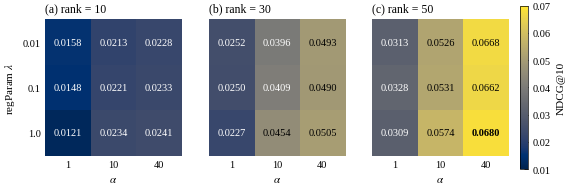
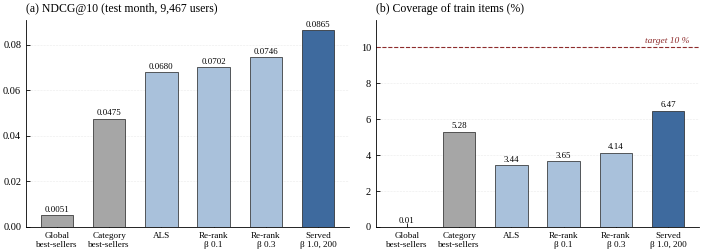
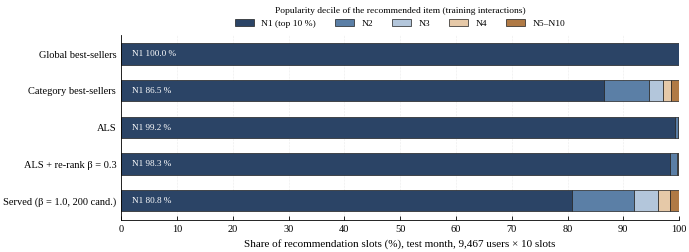
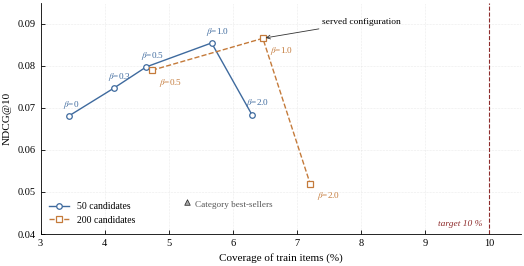
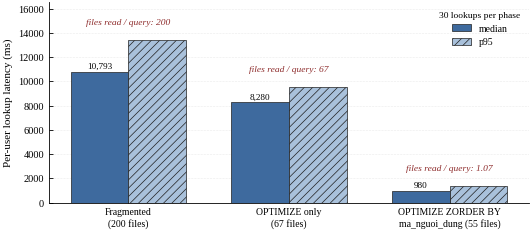
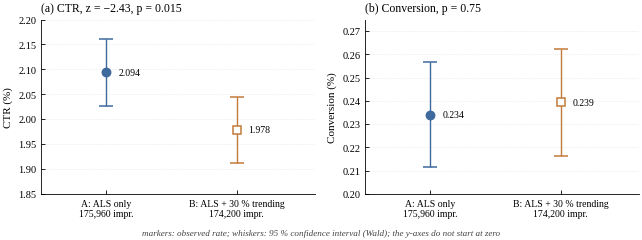
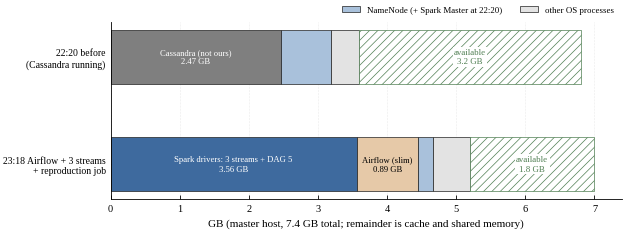

Source code (Python) for these figures, in order:
"""Biểu đồ số liệu cho báo cáo. Số liệu chép từ MO_HINH.md mục 12 (xuất bằng
jobs/kiem_tra/xuat_ket_qua.py trên cụm ngày 10/11/2026) và từ tinh_trang.sh."""
import math

import matplotlib

matplotlib.use("Agg")
import matplotlib.pyplot as plt  # noqa: E402
import numpy as np  # noqa: E402

# Kiểu hình bài báo: chữ có chân (metric Times), nét mảnh, vạch chia hướng vào trong, lưới mờ,
# bảng màu dịu và an toàn cho người mù màu; số liệu không đổi.
plt.rcParams.update({
    "font.family": "serif", "font.serif": ["Liberation Serif", "DejaVu Serif"], "mathtext.fontset": "stix",
    "font.size": 8, "axes.titlesize": 8.5, "axes.titleweight": "normal", "axes.labelsize": 8,
    "axes.linewidth": 0.6, "axes.spines.top": False, "axes.spines.right": False,
    "xtick.direction": "in", "ytick.direction": "in", "xtick.major.width": 0.6, "ytick.major.width": 0.6,
    "xtick.major.size": 3, "ytick.major.size": 3, "xtick.labelsize": 7.5, "ytick.labelsize": 7.5,
    "axes.grid": True, "axes.grid.axis": "y", "grid.color": "#D9D9D9", "grid.linewidth": 0.4, "grid.linestyle": ":",
    "axes.axisbelow": True, "legend.frameon": False, "legend.fontsize": 7,
    "patch.linewidth": 0.5, "hatch.linewidth": 0.5, "lines.linewidth": 1.0, "lines.markersize": 4,
    "savefig.dpi": 300, "svg.fonttype": "path", "savefig.bbox": "tight", "savefig.pad_inches": 0.03})
XANH, CAM, XAM, LUC, DO = "#3E6A9E", "#C47A3A", "#A6A6A6", "#4F7F52", "#8E2C2C"
XANH_NHAT = "#A9C1DB"
VIEN = dict(edgecolor="#1F1F1F", linewidth=0.5)


def nhan_khung(ax, chu):
    """Nhãn (a), (b)... ở góc trên trái của khung, như hình nhiều khung trong bài báo."""
    ax.set_title(chu, loc="left", fontsize=8.5)

# ---------------------------------------------------------------- C1 tuning
ndcg = {10: [[0.0158, 0.0213, 0.0228], [0.0148, 0.0221, 0.0233], [0.0121, 0.0234, 0.0241]],
        30: [[0.0252, 0.0396, 0.0493], [0.0250, 0.0409, 0.0490], [0.0227, 0.0454, 0.0505]],
        50: [[0.0313, 0.0526, 0.0668], [0.0328, 0.0531, 0.0662], [0.0309, 0.0574, 0.0680]]}
fig, axs = plt.subplots(1, 3, figsize=(7.2, 2.5), sharey=True)
for ax, r in zip(axs, (10, 30, 50)):
    m = np.array(ndcg[r])
    im = ax.imshow(m, cmap="cividis", vmin=0.01, vmax=0.07)
    for i in range(3):
        for j in range(3):
            ax.text(j, i, "%.4f" % m[i, j], ha="center", va="center", fontsize=7.5,
                    color="white" if m[i, j] < 0.042 else "black",
                    fontweight="bold" if (r == 50 and i == 2 and j == 2) else "normal")
    ax.set_xticks(range(3), ["1", "10", "40"]); ax.set_yticks(range(3), ["0.01", "0.1", "1.0"])
    ax.set_xlabel(r"$\alpha$"); nhan_khung(ax, "(%s) rank = %d" % ("abc"[(10, 30, 50).index(r)], r))
    ax.grid(False); ax.tick_params(length=0)
    for sp in ax.spines.values():
        sp.set_visible(False)
axs[0].set_ylabel(r"regParam $\lambda$")
cb = fig.colorbar(im, ax=axs, shrink=0.85, pad=0.02); cb.set_label("NDCG@10"); cb.outline.set_linewidth(0.5)
cb.ax.tick_params(direction="in", width=0.5)
fig.savefig("c01_tuning.png"); fig.savefig("c01_tuning.svg"); plt.close(fig)

# ---------------------------------------------------------------- C2 phương pháp
ten = ["Global\nbest-sellers", "Category\nbest-sellers", "ALS", "Re-rank\nβ 0.1", "Re-rank\nβ 0.3", "Served\nβ 1.0, 200"]
nd = [0.0051, 0.0475, 0.0680, 0.0702, 0.0746, 0.0865]
cov = [0.01, 5.28, 3.44, 3.65, 4.14, 6.47]
fig, (a1, a2) = plt.subplots(1, 2, figsize=(7.2, 2.7))
mau = [XAM, XAM, XANH_NHAT, XANH_NHAT, XANH_NHAT, XANH]
a1.bar(range(6), nd, color=mau, width=0.62, **VIEN); a1.set_xticks(range(6), ten, fontsize=6.6)
nhan_khung(a1, "(a) NDCG@10 (test month, 9,467 users)")
for i, v in enumerate(nd):
    a1.text(i, v + 0.0015, "%.4f" % v, ha="center", fontsize=6.4)
a2.bar(range(6), cov, color=mau, width=0.62, **VIEN); a2.set_xticks(range(6), ten, fontsize=6.6)
nhan_khung(a2, "(b) Coverage of train items (%)")
a2.axhline(10, color=DO, ls="--", lw=0.8); a2.text(5.4, 10.25, "target 10 %", color=DO, fontsize=6.8, ha="right", fontstyle="italic")
for i, v in enumerate(cov):
    a2.text(i, v + 0.2, "%.2f" % v, ha="center", fontsize=6.4)
a2.set_ylim(0, 11.5)
fig.tight_layout(); fig.savefig("c02_phuong_phap.png"); fig.savefig("c02_phuong_phap.svg"); plt.close(fig)

# ---------------------------------------------------------------- C3 phân phối độ phổ biến
nhom = ["N1 (top 10 %)", "N2", "N3", "N4", "N5–N10"]
dl = {"Global best-sellers": [100, 0, 0, 0, 0], "Category best-sellers": [86.5, 8.1, 2.6, 1.3, 1.4], "ALS": [99.2, 0.6, 0.1, 0.0, 0.1],
      "ALS + re-rank β = 0.3": [98.3, 1.3, 0.2, 0.1, 0.1], "Served (β = 1.0, 200 cand.)": [80.8, 11.2, 4.3, 2.0, 1.9]}
mau_n = ["#2B4466", "#5B7FA6", "#B3C6DB", "#E6C9A8", "#B07A45"]
fig, ax = plt.subplots(figsize=(7.2, 2.4))
y = np.arange(len(dl))[::-1]
trai = np.zeros(len(dl))
for k, n in enumerate(nhom):
    v = np.array([dl[m][k] for m in dl])
    ax.barh(y, v, left=trai, color=mau_n[k], label=n, height=0.58, **VIEN)
    trai += v
for yi, m in zip(y, dl):
    ax.text(2, yi, "N1 %.1f %%" % dl[m][0], ha="left", va="center", fontsize=6.6, color="white")
ax.set_yticks(y, list(dl.keys())); ax.set_xlim(0, 100); ax.set_xticks(range(0, 101, 10))
ax.set_xlabel("Share of recommendation slots (%), test month, 9,467 users × 10 slots")
ax.grid(True, axis="x"); ax.grid(axis="y", visible=False)
ax.legend(ncol=5, fontsize=6.8, loc="upper center", bbox_to_anchor=(0.5, 1.2), frameon=False,
          title="Popularity decile of the recommended item (training interactions)", title_fontsize=6.8)
fig.savefig("c03_pho_bien.png"); fig.savefig("c03_pho_bien.svg"); plt.close(fig)

# ---------------------------------------------------------------- C4 xếp lại
d50 = [(0, 3.44, 0.0680), (0.3, 4.14, 0.0746), (0.5, 4.65, 0.0797), (1.0, 5.67, 0.0854), (2.0, 6.30, 0.0683)]
d200 = [(0.5, 4.74, 0.0789), (1.0, 6.47, 0.0865), (2.0, 7.21, 0.0518)]
fig, ax = plt.subplots(figsize=(6.2, 3.0))
ax.plot([p[1] for p in d50], [p[2] for p in d50], "-o", color=XANH, label="50 candidates", mfc="white", mew=0.9)
ax.plot([p[1] for p in d200], [p[2] for p in d200], "--s", color=CAM, label="200 candidates", mfc="white", mew=0.9)
for b, c, n in d50:
    ax.annotate(r"$\beta$=%s" % b, (c, n), textcoords="offset points", xytext=(-4, 7), fontsize=6.6, color=XANH)
for b, c, n in d200:
    ax.annotate(r"$\beta$=%s" % b, (c, n), textcoords="offset points", xytext=(5, -10), fontsize=6.6, color=CAM)
ax.scatter([5.28], [0.0475], marker="^", color=XAM, edgecolor="#1F1F1F", linewidth=0.5, zorder=3); ax.annotate("Category best-sellers", (5.28, 0.0475), xytext=(6, -3), textcoords="offset points", fontsize=6.6, color="#555555")
ax.axvline(10, color=DO, ls="--", lw=0.8)
ax.annotate("served configuration", (6.47, 0.0865), xytext=(7.4, 0.090), fontsize=6.8, arrowprops=dict(arrowstyle="->", color="#333333", lw=0.6))
ax.grid(True, axis="both")
ax.set_xlabel("Coverage of train items (%)"); ax.set_ylabel("NDCG@10"); ax.set_xlim(3, 10.5); ax.set_ylim(0.04, 0.095)
ax.text(9.9, 0.042, "target 10 %", color=DO, fontsize=6.8, ha="right", fontstyle="italic")
ax.legend(fontsize=7, frameon=False, loc="lower left")
fig.savefig("c04_xep_lai.png"); fig.savefig("c04_xep_lai.svg"); plt.close(fig)

# ---------------------------------------------------------------- C5 ZORDER
gd = ["Fragmented\n(200 files)", "OPTIMIZE only\n(67 files)", "OPTIMIZE ZORDER BY\nma_nguoi_dung (55 files)"]
med, p95, doc = [10793, 8280, 980], [13420, 9524, 1387], [200, 67, 1.07]
fig, ax = plt.subplots(figsize=(6.2, 2.6))
x = np.arange(3)
ax.bar(x - 0.18, med, 0.36, color=XANH, label="median", **VIEN); ax.bar(x + 0.18, p95, 0.36, color=XANH_NHAT, label="p95", hatch="////", **VIEN)
for i in range(3):
    ax.text(x[i] - 0.18, med[i] + 250, "{:,}".format(med[i]), ha="center", fontsize=6.6)
    ax.text(x[i], max(med[i], p95[i]) + 1300, "files read / query: %s" % doc[i], ha="center", fontsize=6.8, color=DO, fontstyle="italic")
ax.set_xticks(x, gd, fontsize=7); ax.set_ylabel("Per-user lookup latency (ms)"); ax.set_ylim(0, 16500)
ax.legend(frameon=False, fontsize=7, title="30 lookups per phase", title_fontsize=6.8)
fig.savefig("c05_zorder.png"); fig.savefig("c05_zorder.svg"); plt.close(fig)

# ---------------------------------------------------------------- C6 A/B
def kt(x, n):
    p = x / n
    return 100 * p, 100 * 1.96 * math.sqrt(p * (1 - p) / n)


ctr = [kt(3685, 175960), kt(3446, 174200)]
cvr = [kt(412, 175960), kt(417, 174200)]
fig, (a1, a2) = plt.subplots(1, 2, figsize=(6.6, 2.4))
# Ước lượng điểm và khoảng tin cậy 95 % (Wald): trục y không bắt đầu từ 0 nên dùng điểm + râu, không dùng cột.
for ax, d, t, nh in ((a1, ctr, "(a) CTR, z = −2.43, p = 0.015", "CTR (%)"), (a2, cvr, "(b) Conversion, p = 0.75", "Conversion (%)")):
    for i, (v, e) in enumerate(d):
        ax.errorbar([i], [v], yerr=[e], fmt="o" if i == 0 else "s", ms=6, color=XANH if i == 0 else CAM,
                    mfc=XANH if i == 0 else "white", mew=1.1, capsize=5, elinewidth=1.0, capthick=1.0)
        ax.text(i + 0.09, v, "%.3f" % v, ha="left", va="center", fontsize=7)
    ax.set_xticks([0, 1], ["A: ALS only\n175,960 impr.", "B: ALS + 30 % trending\n174,200 impr."], fontsize=7)
    ax.set_xlim(-0.5, 1.6); ax.set_ylabel(nh)
    nhan_khung(ax, t)
a1.set_ylim(1.85, 2.2); a2.set_ylim(0.2, 0.275)
fig.text(0.5, -0.02, "markers: observed rate; whiskers: 95 % confidence interval (Wald); the y-axes do not start at zero",
         ha="center", fontsize=6.6, fontstyle="italic", color="#444444")
fig.tight_layout(); fig.savefig("c06_ab.png"); fig.savefig("c06_ab.svg"); plt.close(fig)

# ---------------------------------------------------------------- C7 RAM master
fig, ax = plt.subplots(figsize=(6.6, 2.3))
nhan = ["22:20 before\n(Cassandra running)", "23:18 Airflow + 3 streams\n+ reproduction job"]
thanh = [[("Cassandra (not ours)", 2.47, "#7F7F7F"), ("NameNode + Spark Master", 0.72, XANH_NHAT), ("other OS processes", 0.41, "#E3E3E3")],
         [("Spark drivers: 3 streams + DAG 5", 3.56, XANH), ("Airflow (slim)", 0.89, "#E6C9A8"), ("NameNode", 0.22, XANH_NHAT), ("other OS processes", 0.53, "#E3E3E3")]]
kha_dung = [3.2, 1.8]
for i, cac in enumerate(thanh):
    trai = 0
    for ten_c, v, m in cac:
        ax.barh(i, v, left=trai, color=m, height=0.5, **VIEN)
        if v > 0.8:
            ax.text(trai + v / 2, i, "%s\n%.2f GB" % (ten_c, v), ha="center", va="center", fontsize=6.2,
                    color="white" if m in (XANH, "#7F7F7F") else "black")
        trai += v
    ax.barh(i, kha_dung[i], left=trai, color="white", edgecolor=LUC, hatch="////", height=0.5, linewidth=0.5)
    ax.text(trai + kha_dung[i] / 2, i, "available\n%.1f GB" % kha_dung[i], ha="center", va="center", fontsize=6.4, color=LUC,
            bbox=dict(boxstyle="square,pad=0.15", fc="white", ec="none"))
ax.set_yticks([0, 1], nhan, fontsize=7); ax.set_xlim(0, 7.4); ax.set_xlabel("GB (master host, 7.4 GB total; remainder is cache and shared memory)")
ax.invert_yaxis()
from matplotlib.patches import Patch
ax.grid(True, axis="x"); ax.grid(axis="y", visible=False)
ax.legend(handles=[Patch(facecolor=XANH_NHAT, edgecolor="#1F1F1F", linewidth=0.5, label="NameNode (+ Spark Master at 22:20)"),
                   Patch(facecolor="#E3E3E3", edgecolor="#1F1F1F", linewidth=0.5, label="other OS processes")],
          fontsize=6.4, frameon=False, loc="lower right", bbox_to_anchor=(1.0, 1.0), ncol=2)
fig.savefig("c07_ram_master.png"); fig.savefig("c07_ram_master.svg"); plt.close(fig)
print("xong")
